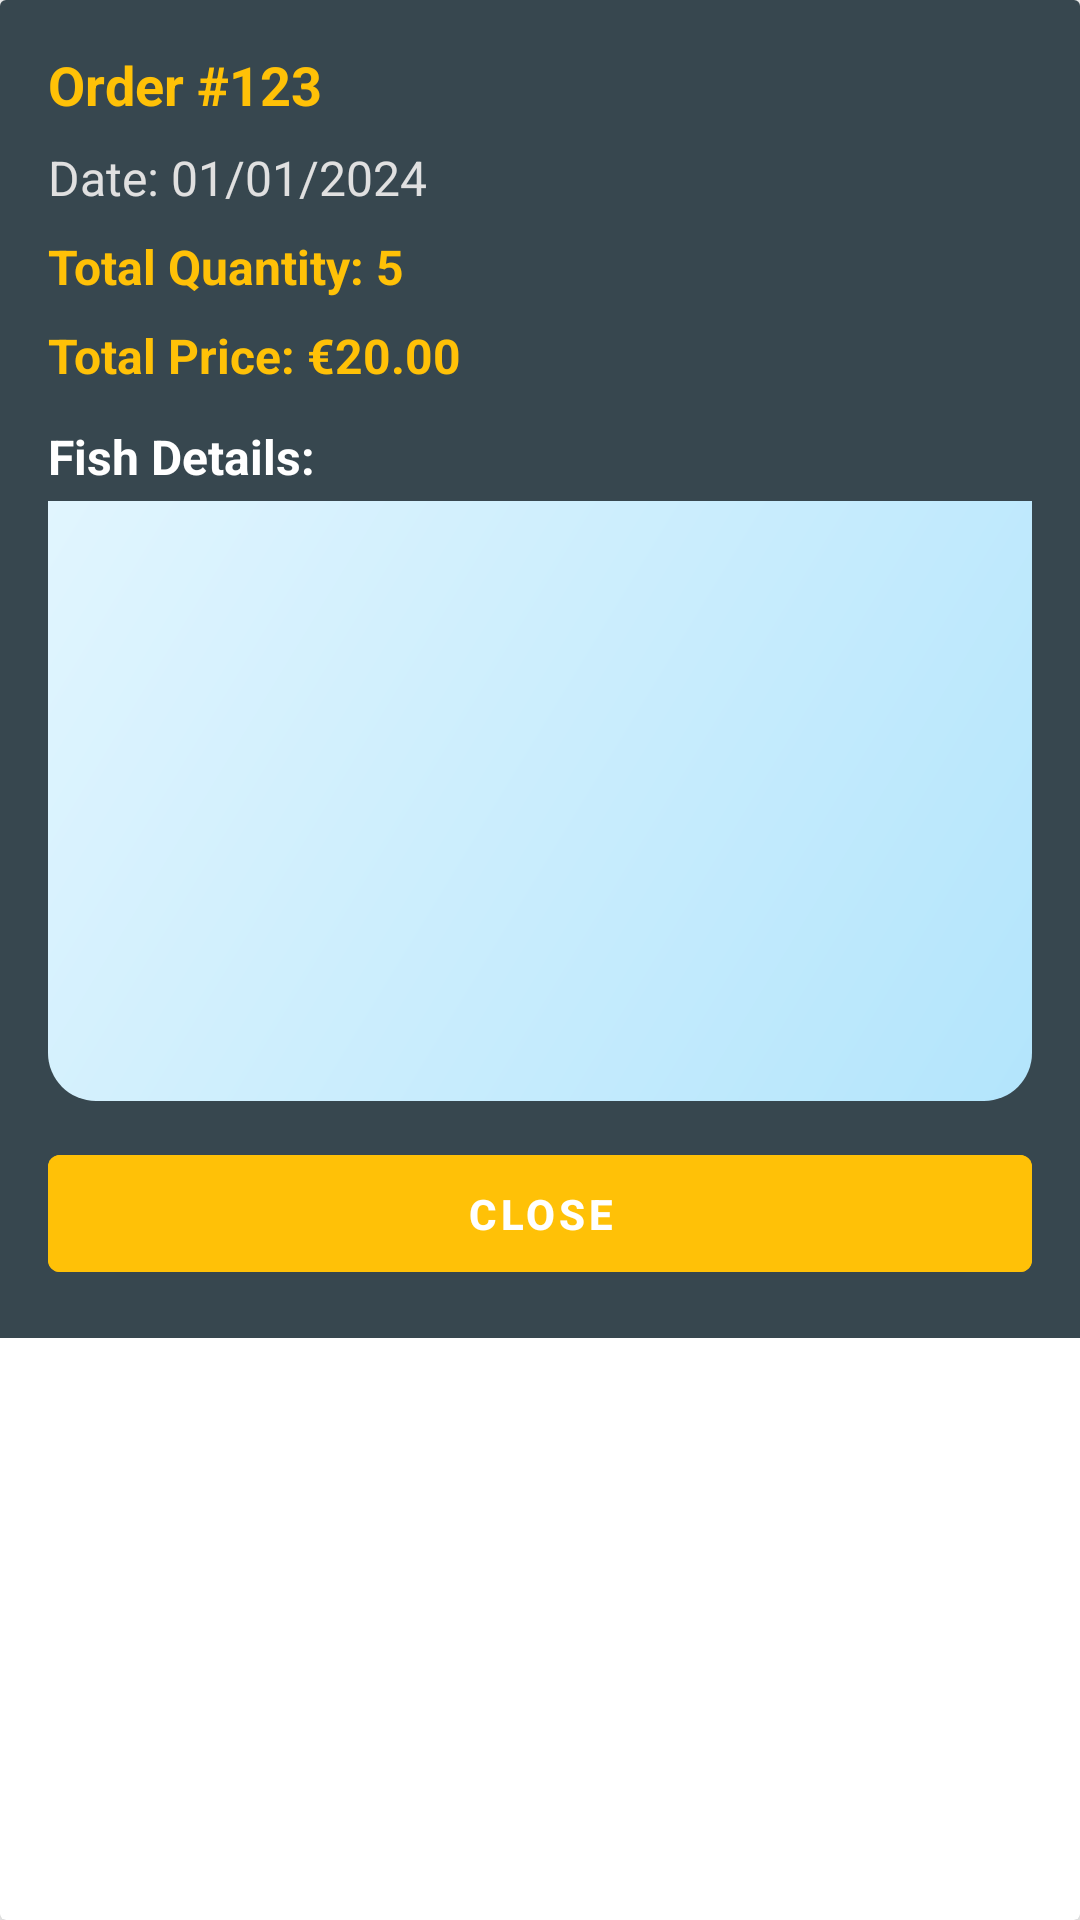

The Android layout XML behind this screen, and the referenced resources:
<!-- AndroidManifest.xml: application theme Theme.AlenFishEmpire -->
<!-- res/layout/fragment_order_summary.xml -->
<?xml version="1.0" encoding="utf-8"?>
<androidx.cardview.widget.CardView
    xmlns:android="http://schemas.android.com/apk/res/android"
    xmlns:app="http://schemas.android.com/apk/res-auto"
    android:layout_width="match_parent"
    android:layout_height="wrap_content"
    android:layout_margin="8dp"
    app:cardElevation="6dp">

    <LinearLayout
        android:layout_width="match_parent"
        android:layout_height="wrap_content"
        android:orientation="vertical"
        android:background="@color/dark_gray"
        android:padding="16dp">

        
        <TextView
            android:id="@+id/orderId"
            android:layout_width="wrap_content"
            android:layout_height="wrap_content"
            android:text="Order #123"
            android:textSize="18sp"
            android:textStyle="bold"
            android:textColor="@color/golden_titles"
            android:paddingBottom="8dp"/>

        
        <TextView
            android:id="@+id/orderDate"
            android:layout_width="wrap_content"
            android:layout_height="wrap_content"
            android:text="Date: 01/01/2024"
            android:textSize="16sp"
            android:textColor="@color/light_gray"
            android:paddingBottom="8dp"/>

        
        <TextView
            android:id="@+id/totalQuantity"
            android:layout_width="wrap_content"
            android:layout_height="wrap_content"
            android:text="Total Quantity: 5"
            android:textSize="16sp"
            android:textStyle="bold"
            android:textColor="@color/golden_titles"
            android:paddingBottom="8dp"/>

        
        <TextView
            android:id="@+id/totalPrice"
            android:layout_width="wrap_content"
            android:layout_height="wrap_content"
            android:text="Total Price: €20.00"
            android:textSize="16sp"
            android:textStyle="bold"
            android:textColor="@color/golden_titles"
            android:paddingBottom="12dp"/>

        
        <TextView
            android:id="@+id/fishDetailsTitle"
            android:layout_width="wrap_content"
            android:layout_height="wrap_content"
            android:text="Fish Details:"
            android:textSize="16sp"
            android:textStyle="bold"
            android:textColor="@color/white"
            android:paddingBottom="4dp"/>

        
        <ScrollView
            android:layout_width="match_parent"
            android:layout_height="200dp"
            android:background="@drawable/gradient_table_background"
            android:padding="8dp">

            <LinearLayout
                android:id="@+id/fishDetailsContainer"
                android:layout_width="match_parent"
                android:layout_height="wrap_content"
                android:orientation="vertical">
            </LinearLayout>
        </ScrollView>

        
        <Button
            android:id="@+id/btnClose"
            android:layout_width="match_parent"
            android:layout_height="wrap_content"
            android:text="Close"
            android:textColor="@color/white"
            android:textStyle="bold"
            android:backgroundTint="@color/golden_titles"
            android:layout_marginTop="12dp"
            android:padding="10dp"/>
    </LinearLayout>

</androidx.cardview.widget.CardView>
<!-- resources referenced by this layout -->
<resources>
  <color name="dark_gray">#37474F</color>
  <color name="golden_titles">#FFC107</color>
  <color name="light_gray">#E0E0E0</color>
  <color name="white">#FFFFFFFF</color>
  <!-- drawable gradient_table_background (drawable) -->
  <shape xmlns:android="http://schemas.android.com/apk/res/android">
      <gradient
          android:startColor="#B3E5FC"
          android:endColor="#E1F5FE"
          android:angle="135"/>
      <corners android:bottomLeftRadius="16dp" android:bottomRightRadius="16dp"/>
  </shape>
  <style name="Theme.AlenFishEmpire" parent="Theme.MaterialComponents.Light.NoActionBar">
              <item name="colorOnPrimary">@android:color/white</item>
          </style>
</resources>
